6-way image classification set "photos" from GitHub (comau-na/edo-ROS2); label vocabulary: blue bucket, green bucket, red bucket, blue cube, green cube, red cube.

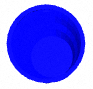
Label: blue bucket

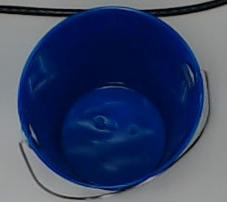
Label: blue bucket

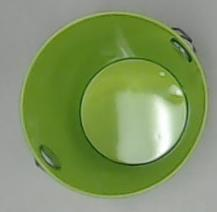
Label: green bucket

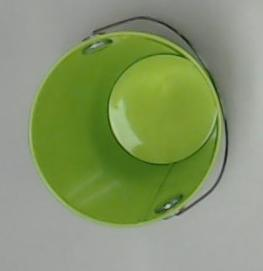
Label: green bucket

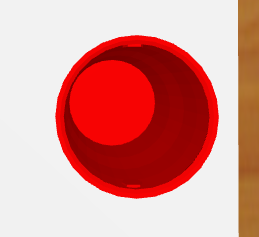
Label: red bucket

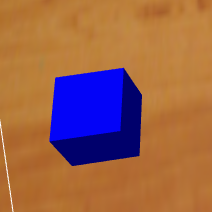
Label: blue cube
